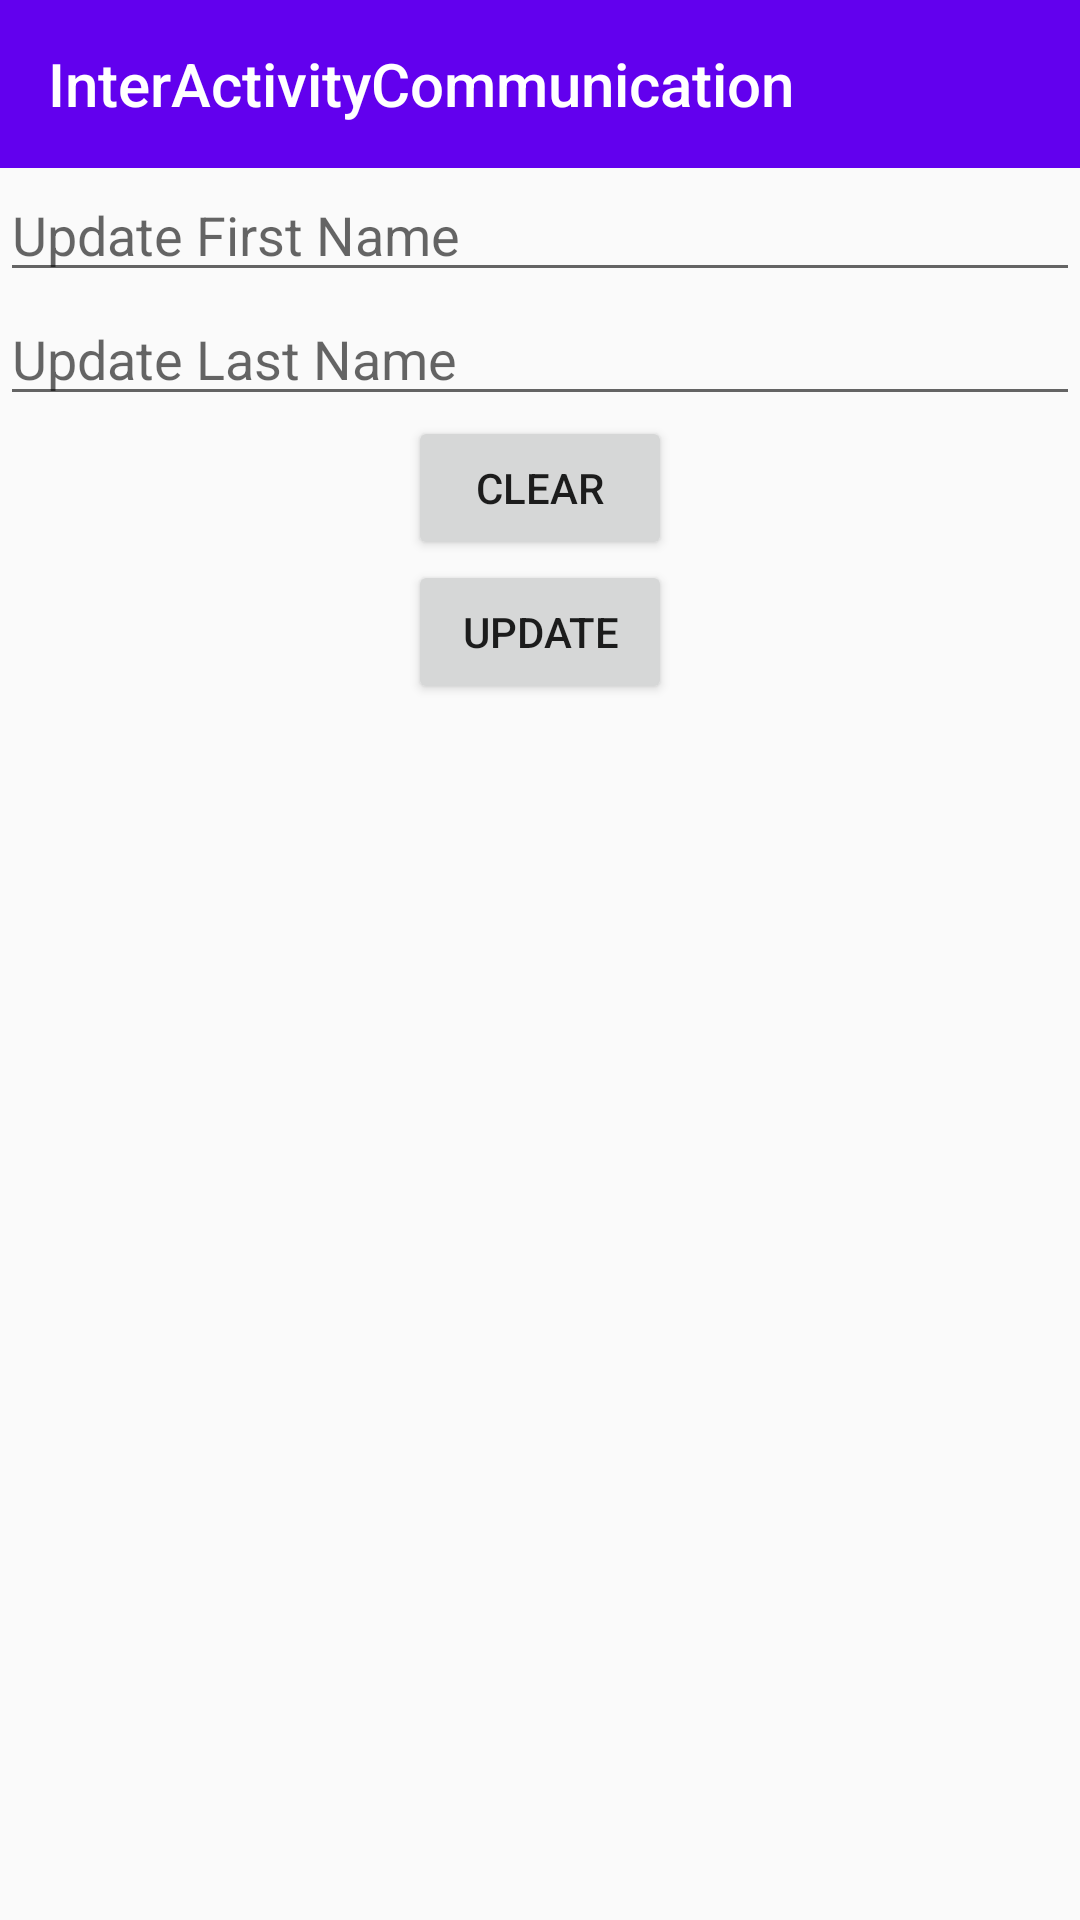

Layout XML and referenced resources for this Android screen:
<!-- AndroidManifest.xml: application theme AppTheme -->
<!-- res/layout/second_activity.xml -->
<?xml version="1.0" encoding="utf-8"?>
<LinearLayout xmlns:android="http://schemas.android.com/apk/res/android"
    xmlns:tools="http://schemas.android.com/tools"
    android:layout_width="match_parent"
    xmlns:app="http://schemas.android.com/apk/res-auto"
    android:orientation="vertical"
    android:layout_height="match_parent"
    tools:context=".MainActivity">

    <android.support.v7.widget.Toolbar
        android:id="@+id/toolbar"
        app:title="@string/app_name"
        android:layout_width="match_parent"
        android:theme="@style/ToolBarTheme.ToolBarStyle"
        android:layout_height="?attr/actionBarSize" />

    <EditText
        android:id="@+id/firstname_edit_text"
        android:layout_width="match_parent"
        android:layout_height="wrap_content"
        android:hint="@string/update_firstname_hint" />

    <EditText
        android:id="@+id/last_name_edit_text"
        android:layout_width="match_parent"
        android:layout_height="wrap_content"
        android:hint="@string/update_lastname_hint" />

    <Button
        android:id="@+id/clear_button"
        android:layout_width="wrap_content"
        android:text="@string/clear"
        android:layout_gravity="center_horizontal"
        android:layout_height="wrap_content" />

    <Button
        android:id="@+id/update_button"
        android:layout_width="wrap_content"
        android:text="@string/update"
        android:layout_gravity="center_horizontal"
        android:layout_height="wrap_content" />

</LinearLayout>
<!-- resources referenced by this layout -->
<resources>
  <string name="app_name">InterActivityCommunication</string>
  <string name="clear">Clear</string>
  <string name="update">Update</string>
  <string name="update_firstname_hint">Update First Name</string>
  <string name="update_lastname_hint">Update Last Name</string>
  <style name="ToolBarTheme.ToolBarStyle" parent="ThemeOverlay.AppCompat.Dark.ActionBar">
          <item name="android:background">@color/colorPrimary</item>
          <item name="android:textColorPrimary">@android:color/white</item>
          <item name="android:textColor">@color/white</item>
          <item name="android:textColorPrimaryInverse">@color/white</item>
      </style>
  <style name="AppTheme" parent="Theme.AppCompat.Light.NoActionBar">
          
          <item name="colorPrimary">@color/colorPrimary</item>
          <item name="colorPrimaryDark">@color/colorPrimaryDark</item>
          <item name="colorAccent">@color/colorAccent</item>
      </style>
  <!-- not gathered from this repository: default colours our renderer supplied (Android Studio template values) -->
  <color name="white">#FFFFFFFF</color>
  <color name="colorPrimary">#FF6200EE</color>
  <color name="colorPrimaryDark">#FF3700B3</color>
  <color name="colorAccent">#FF03DAC5</color>
</resources>
